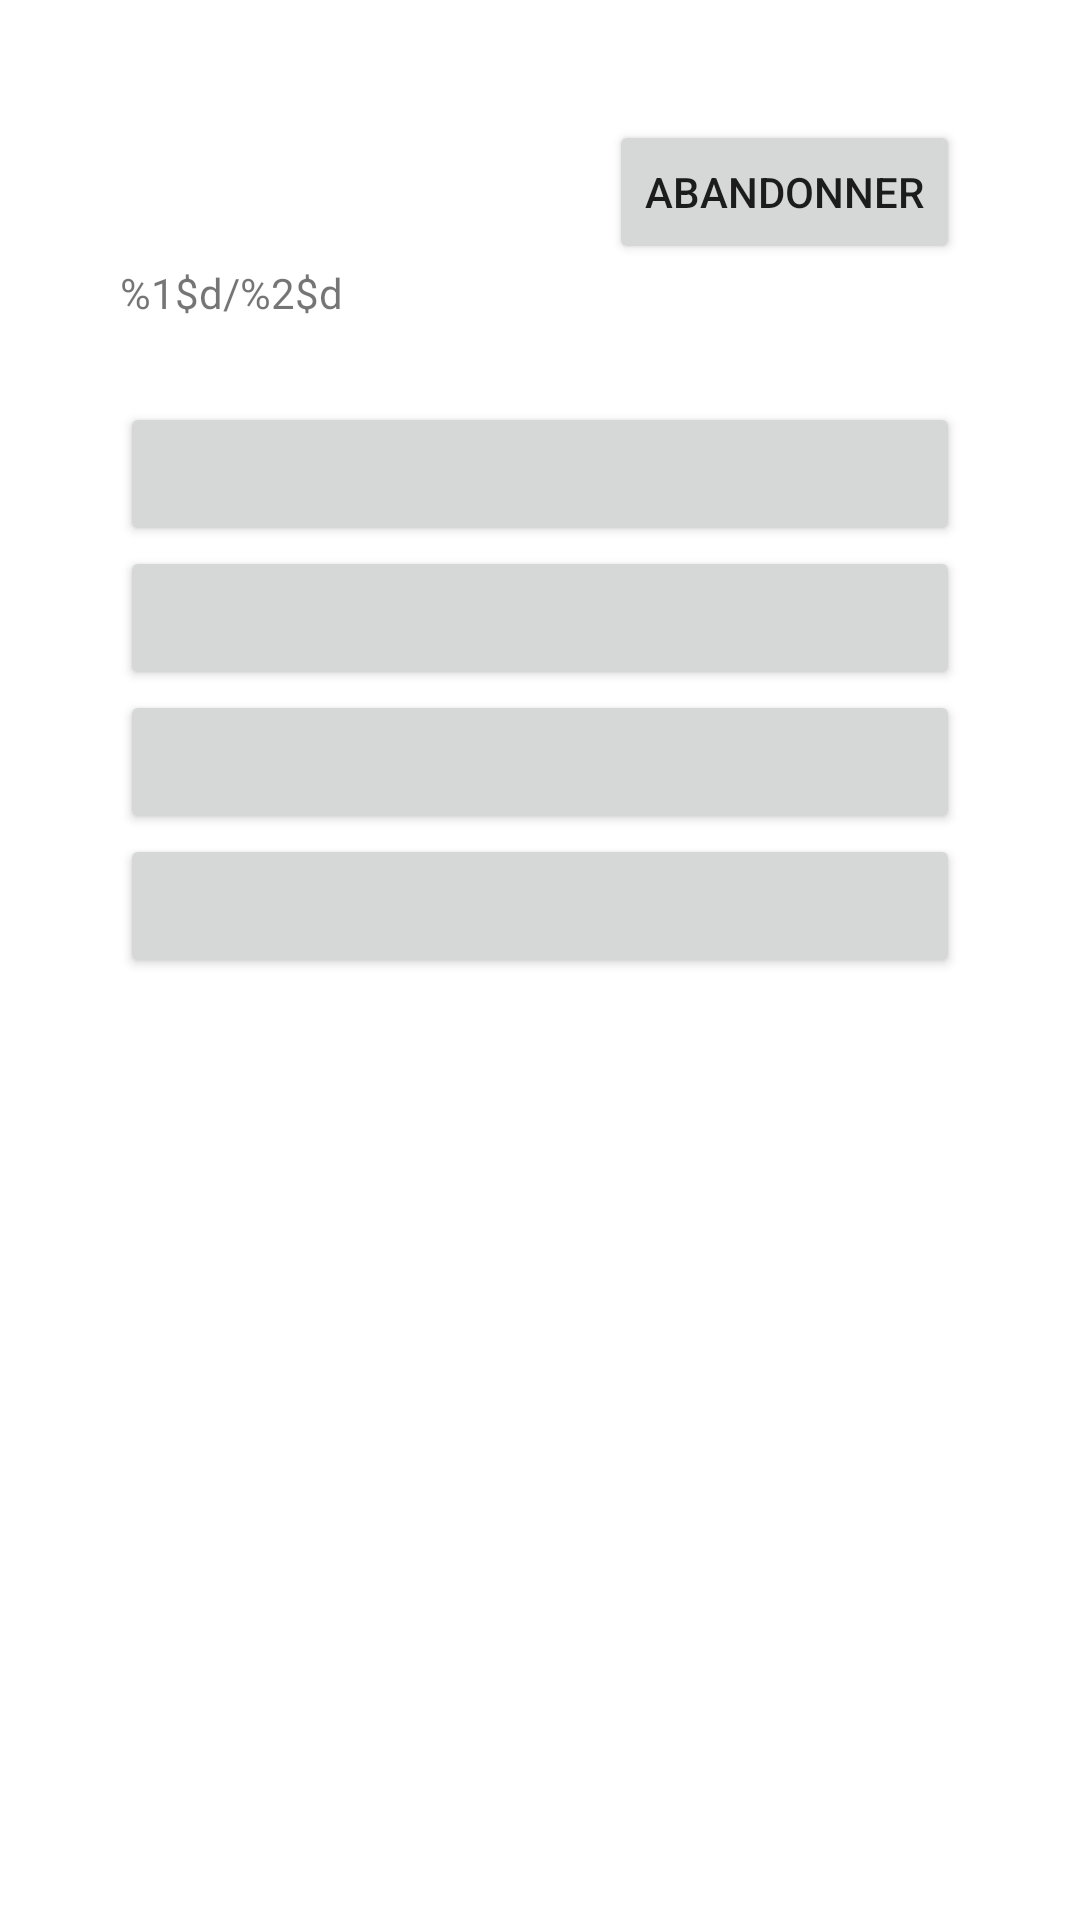

The Android layout XML behind this screen, and the referenced resources:
<!-- AndroidManifest.xml: application theme Theme.SchoolTips -->
<!-- res/layout/activity_culture.xml -->
<?xml version="1.0" encoding="utf-8"?>
<LinearLayout xmlns:android="http://schemas.android.com/apk/res/android"
    xmlns:tools="http://schemas.android.com/tools"
    android:layout_width="match_parent"
    android:layout_height="match_parent"
    android:orientation="vertical"
    android:padding="40dp"
    tools:context=".CultureActivity">

    <Button
        android:id="@+id/abandon"
        android:layout_width="wrap_content"
        android:layout_height="wrap_content"
        android:layout_gravity="end"
        android:text="@string/abandon" />

    <TextView
        android:id="@+id/questionNb"
        android:layout_width="wrap_content"
        android:layout_height="wrap_content"
        android:text="@string/xsurx" />

    <TextView
        android:id="@+id/question"
        android:layout_width="wrap_content"
        android:layout_height="wrap_content"
        android:textSize="20sp" />

    <Button
        android:id="@+id/answer1"
        android:layout_width="match_parent"
        android:layout_height="wrap_content"
        android:gravity="center"
        android:onClick="nextQuestionView" />

    <Button
        android:id="@+id/answer2"
        android:layout_width="match_parent"
        android:layout_height="wrap_content"
        android:gravity="center"
        android:onClick="nextQuestionView" />

    <Button
        android:id="@+id/answer3"
        android:layout_width="match_parent"
        android:layout_height="wrap_content"
        android:gravity="center"
        android:onClick="nextQuestionView" />

    <Button
        android:id="@+id/answer4"
        android:layout_width="match_parent"
        android:layout_height="wrap_content"
        android:gravity="center"
        android:onClick="nextQuestionView" />


    <TextView
        android:id="@+id/timer"
        android:layout_width="wrap_content"
        android:layout_height="wrap_content"
        android:layout_marginTop="10dp"
        android:textSize="20sp" />

</LinearLayout>
<!-- resources referenced by this layout -->
<resources>
  <string name="abandon">Abandonner</string>
  <string name="xsurx">%1$d/%2$d</string>
  <style name="Theme.SchoolTips" parent="Theme.MaterialComponents.DayNight.DarkActionBar">
          
          <item name="colorPrimary">@color/purple_500</item>
          <item name="colorPrimaryVariant">@color/purple_700</item>
          <item name="colorOnPrimary">@color/white</item>
          
          <item name="colorSecondary">@color/teal_200</item>
          <item name="colorSecondaryVariant">@color/teal_700</item>
          <item name="colorOnSecondary">@color/black</item>
          
          <item name="android:statusBarColor" tools:targetApi="l">?attr/colorPrimaryVariant</item>
          
      </style>
  <color name="purple_500">#FF6200EE</color>
  <color name="purple_700">#FF3700B3</color>
  <color name="white">#FFFFFFFF</color>
  <color name="teal_200">#FF03DAC5</color>
  <color name="teal_700">#FF018786</color>
  <color name="black">#FF000000</color>
</resources>
